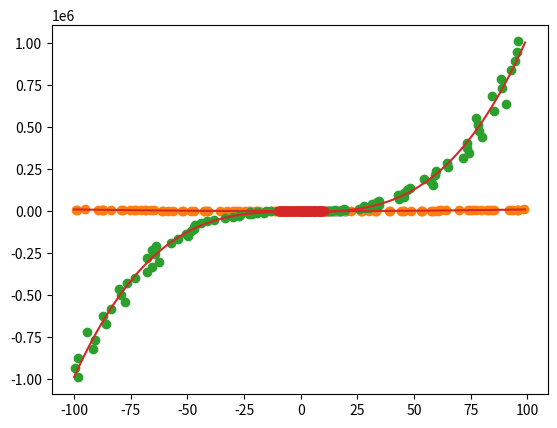

Reproduce this figure in Python.

"""
Description:
    This is a simple script to demonstrate Scipy's curve_fit module using a few common mathematical functions.
============================================================================================
License_info:
    This script is subject to the terms of the MIT license.
"""

__author__ = 'Sean M Cascarina'
__copyright__ = 'Copyright 2021'
__credits__ = ['Sean M Cascarina']
__license__ = 'MIT'
__version__ = '1.0'
__maintainer__ = 'Sean M Cascarina'
__email__ = 'Sean.Cascarina@colostate.edu'


# IMPORTS
from scipy.optimize import curve_fit
import random
import matplotlib.pyplot as plt
import math
import numpy as np

def main():

    # COMMENT OR UNCOMMENT THESE LINES TO RUN DIFFERENT SIMULATIONS
    print('\n')
    run_linear_fit()
    run_gaussian_fit()
    run_quadratic_fit()
    run_cubic_fit()
    run_sine_fit()
    print('\n')


def lin_objective(x, m, b):
    """Linear objective function"""
    return m*x + b
    
    
def run_linear_fit(slope=2, xnoise=0.2, ynoise=0.4):
    """Run linear fit simulation.
        By default, the slope in the simulated data is == 2."""
    
    # SIMPLE LINEAR EXAMPLE=============================================================
    xdata = [x+random.uniform(-xnoise, xnoise) for x in range(1, 21)]
    ydata = [lin_objective(x, slope, random.uniform(-ynoise, ynoise)) for x in range(1, 21)]
    
    popt, pcov = curve_fit(lin_objective, xdata, ydata)
    m, b = popt

    print('Linear estimated parameters:', 'Slope(m)='+str(m), 'Intercept(b)='+str(b))
    
    plt.scatter(xdata, ydata)
    plt.plot([x for x in range(1, 21)], [lin_objective(x, m, b) for x in range(1, 21)], color='#d62728')
    plt.show()
    #===================================================================================
    
    
def gauss_objective(x, amplitude, sigma, mu):
    """Gaussian distribution objective function.
        This differs from many normal distribution equations online but the amplitude is required to
        stretch the Gaussian upward to match your specific data size.
        
        This equation was adapted from: https://stackoverflow.com/questions/19206332/gaussian-fit-for-python,
        but also matches the first equation on the Gaussian function Wikipedia page: https://en.wikipedia.org/wiki/Gaussian_function,
        and can be found elsewhere in this form as well."""
    
    # return amplitude * (1 / (math.sqrt(2*math.pi*sigma**2))) * math.e**(-1 * (x-mu)**2 / 2*sigma**2)
    # return amplitude * np.exp(-(x - mu)**2 / (2 * sigma**2))
    return amplitude * math.e**(-(x - mu)**2 / (2 * sigma**2))
    
    
def run_gaussian_fit(sigma=1, mu=0, noise=0.1):
    """Run Gaussian fit simulation"""
    
    # GENERATE A SAMPLE OF NORMALLY DISTRIBUTED DATA
    data = np.random.normal(mu, sigma, 1000)
    data = [x+random.uniform(-noise, noise) for x in data]  # ADD NOISE TO THE DATA
    
    # PLOT HISTOGRAM AND STORE BIN LOCATIONS AND CORRESPONDING FREQUENCIES IN xvals AND yvals, RESPECTIVELY
    yvals, xvals, patches = plt.hist(data, bins=30)
    
    # SHIFT xvals BY HALF OF THE bin_width TO ACCOUNT FOR THE FACT THAT plt.hist() RETURNS AN ARRAY WITH THE LEFT BIN EDGES AND THE FINAL ELEMENT IN THE LIST BEING THE FINAL RIGHT BIN EDGE
    # THIS ADJUSTMENT MAKES THE CURVE FITTING PARAMETERS MORE ACCURATE/CENTERED, BUT ALSO SEEMS TO CONSISTENTLY RESULT IN A NEGATIVE STANDARD DEVIATION ESTIMATE AND ALL VALUES END UP BEING IN SCIENTIFIC NOTATION AFTER THIS ADJUSTMENT
    bin_width = xvals[-1] - xvals[-2]
    # print(bin_width)
    xvals = [x+bin_width/2 for x in xvals[:-1]]
    
    # CALCULATE amplitude AS MAXIMUM OF yvals...THIS IS USED TO STRETCH THE GAUSSIAN CURVE TO ACTUALLY FIT OUR DATA SIZE
    amplitude = max(yvals)
    
    # RUN CURVE FITTING WITH THE xvals AND yvals DETERMINED FROM THE HISTOGRAM
    popt, pcov = curve_fit(gauss_objective, xvals, yvals)
    a, s, m = popt

    print('Gaussian estimated parameters:', 'Amplitude='+str(a), 'Sigma='+str(s), 'Mu='+str(m))

    # CALCULATE VALUES TO PLOT THE GAUSSIAN FIT USING THE PARAMETERS DETERMINED FROM curve_fit()
    fit_data = [gauss_objective(x, max(yvals), s, m) for x in xvals]
    plt.plot(xvals, fit_data, color='#d62728')
    plt.show()
    
    
def quadratic_objective(x, a, b, c):
    """Quadratic objective function."""
    return a*x**2 + b*x + c
    
    
def run_quadratic_fit(a=1, b=1, c=1, noise=5, data_range=100):
    """Run quadratic fit simulation."""
    
    # SAMPLE DATA USING OBJECTIVE FUNCTION
    xvals = np.linspace(-data_range, data_range, num=100)
    yvals = [quadratic_objective(x, a, b, c) for x in xvals]
    
    # ADD NOISE TO DATA
    xdata = [x+random.uniform(-noise, noise) for x in xvals]
    # ydata = [y+random.uniform(-noise, noise) for y in yvals]
    ydata = [y+quadratic_objective(random.uniform(-noise, noise), a, b, c)-c for y in yvals]  # USES THE QUADRATIC OBJECTIVE FUNCTION TO MAKE THE NOISE PROPORTIONAL IN MAGNITUDE ON THE Y-AXIS
    
    # RUN CURVE FITTING USING SIMULATED DATA
    popt, pcov = curve_fit(quadratic_objective, xdata, ydata)
    
    # UNPACK PARAMETER ESTIMATES
    est_a, est_b, est_c = popt
    print('Quadratic estimated parameters:', 'a='+str(est_a), 'b='+str(est_b), 'c='+str(est_c))
    
    # PLOT SIMULATED DATA IN SCATTER PLOT (BLUE), AND CURVE FIT FUNCTION AS A LINE (RED)
    plt.scatter(xdata, ydata)
    plt.plot([x for x in range(-data_range, data_range)], [quadratic_objective(x, est_a, est_b, est_c) for x in range(-data_range, data_range)], color='#d62728')
    plt.show()
    
    
def cubic_objective(x, a, b, c, d):
    """Cubic objective function."""
    return a*x**3 + b*x**2 + c*x + d
    
    
def run_cubic_fit(a=1, b=1, c=1, d=1, noise=5, data_range=100):
    """Run cubic fit simulation."""
    
    # SAMPLE DATA USING OBJECTIVE FUNCTION
    xvals = np.linspace(-data_range, data_range, num=100)
    yvals = [cubic_objective(x, a, b, c, d) for x in xvals]
    
    # ADD NOISE TO DATA
    xdata = [x+random.uniform(-noise, noise) for x in xvals]
    # ydata = [y+random.uniform(-noise, noise) for y in yvals]
    ydata = [y+cubic_objective(random.uniform(-noise, noise), a, b, c, d)-d for y in yvals]  # USES THE CUBIC OBJECTIVE FUNCTION TO MAKE THE NOISE PROPORTIONAL IN MAGNITUDE ON THE Y-AXIS
    
    # RUN CURVE FITTING USING SIMULATED DATA
    popt, pcov = curve_fit(cubic_objective, xdata, ydata)
    
    # UNPACK PARAMETER ESTIMATES
    est_a, est_b, est_c, est_d = popt
    print('Cubic estimated parameters:', 'a='+str(est_a), 'b='+str(est_b), 'c='+str(est_c), 'd='+str(est_d))
    
    # PLOT SIMULATED DATA IN SCATTER PLOT (BLUE), AND CURVE FIT FUNCTION AS A LINE (RED)
    plt.scatter(xdata, ydata)
    plt.plot([x for x in range(-data_range, data_range)], [cubic_objective(x, est_a, est_b, est_c, est_d) for x in range(-data_range, data_range)], color='#d62728')
    plt.show()
    
    
def sine_objective(x, a, b):
    """Sine objective function."""
    return a*np.sin(x) + b
    
    
def run_sine_fit(a=2, b=5, noise=0.1, data_range=10):
    """Run sine fit simulation."""
    
    # SAMPLE DATA USING OBJECTIVE FUNCTION
    xvals = np.linspace(-data_range, data_range, num=100)
    yvals = [sine_objective(x, a, b) for x in xvals]
    
    # ADD NOISE TO DATA
    xdata = [x+random.uniform(-noise, noise) for x in xvals]
    # ydata = [y+random.uniform(-noise, noise) for y in yvals]
    ydata = [y+sine_objective(random.uniform(-noise, noise), a, b)-b for y in yvals]  # USES THE SINE OBJECTIVE FUNCTION TO MAKE THE NOISE PROPORTIONAL IN MAGNITUDE ON THE Y-AXIS. SUBTRACTING THE INTERCEPT (b) IS NECESSARY SO THAT THE INTERCEPT ISN'T ADDED TO EACH Y VALUE TWICE.
    
    # RUN CURVE FITTING USING SIMULATED DATA
    popt, pcov = curve_fit(sine_objective, xdata, ydata)
    
    # UNPACK PARAMETER ESTIMATES
    est_a, est_b = popt
    print('Sine function estimated parameters', 'a='+str(est_a), 'b='+str(est_b))
    
    # PLOT SIMULATED DATA IN SCATTER PLOT (BLUE), AND CURVE FIT FUNCTION AS A LINE (RED)
    plt.scatter(xdata, ydata)
    plt.plot(xvals, [sine_objective(x, est_a, est_b) for x in xvals], color='#d62728')
    plt.show()
    

if __name__ == '__main__':
    main()
